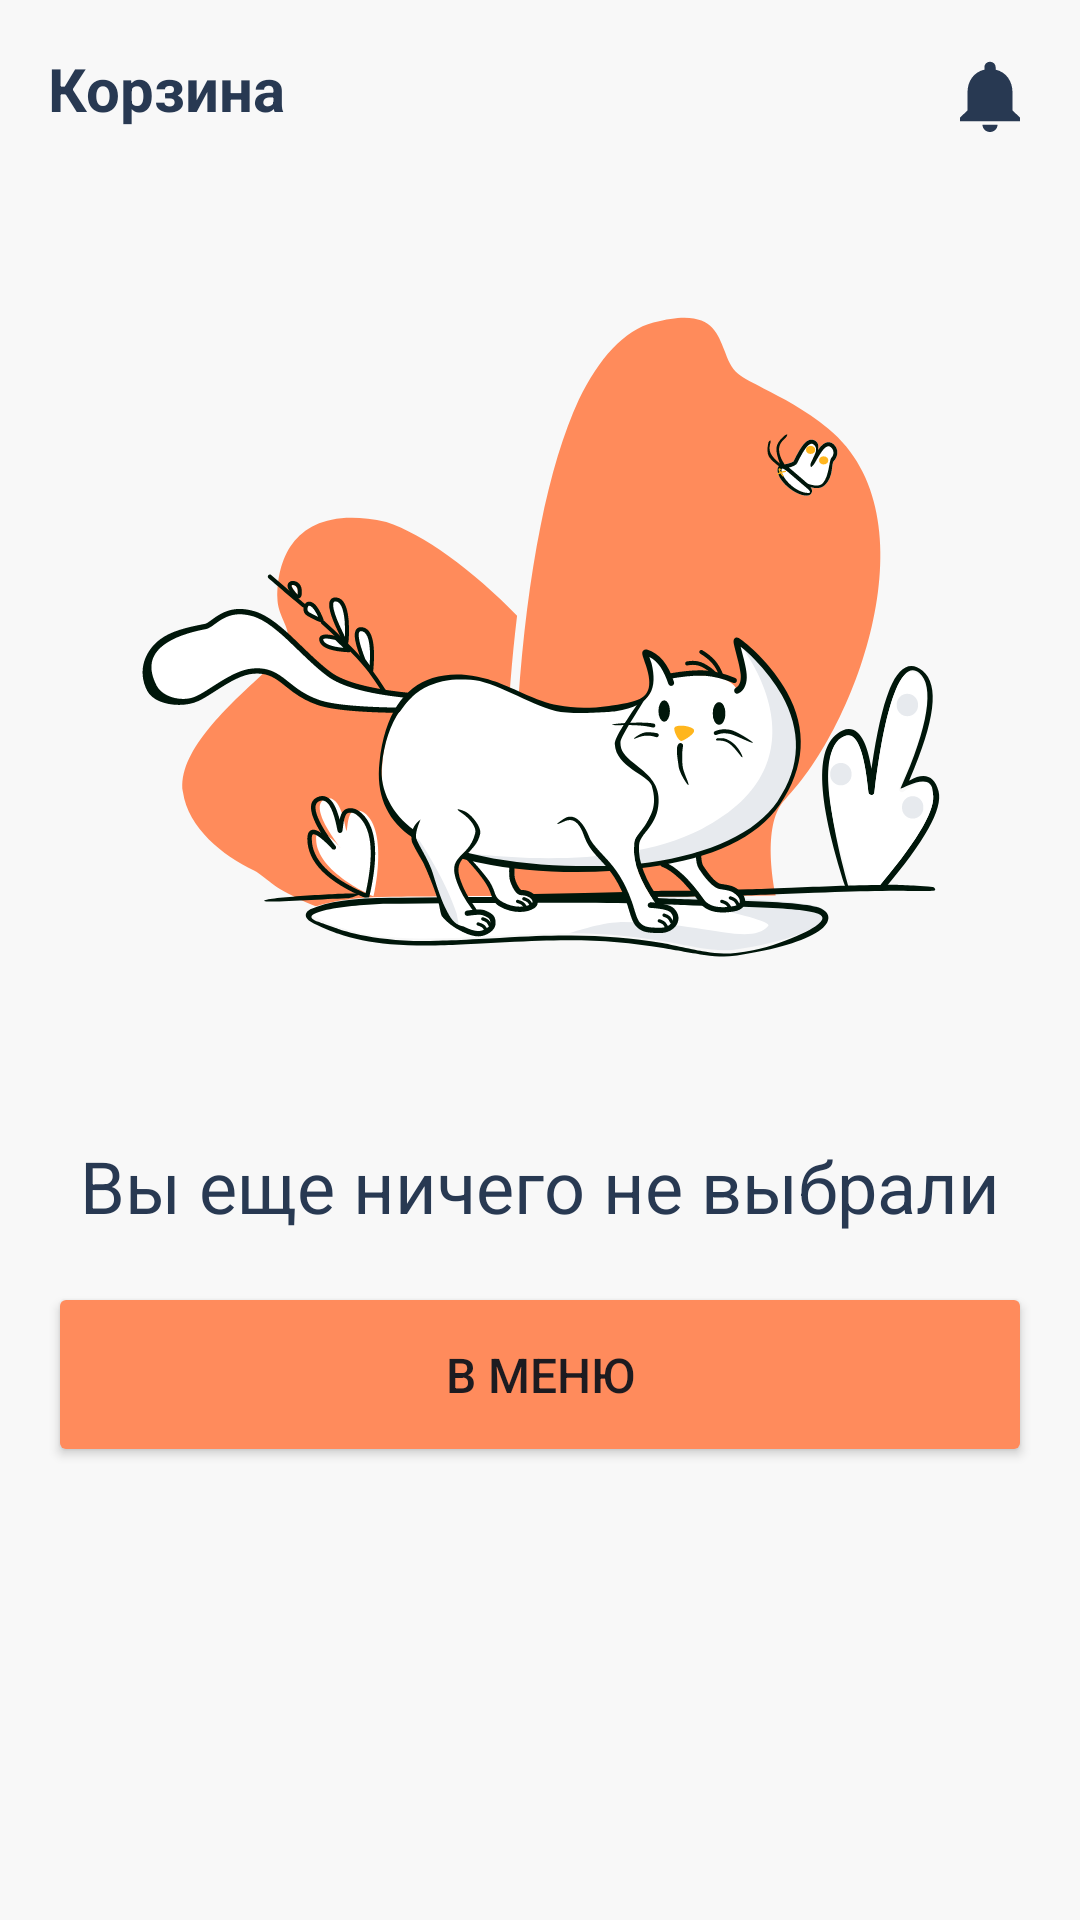

Layout XML and referenced resources for this Android screen:
<!-- AndroidManifest.xml: application theme Theme.Neocafe -->
<!-- res/layout/fragment_basket.xml -->
<?xml version="1.0" encoding="utf-8"?>
<LinearLayout xmlns:android="http://schemas.android.com/apk/res/android"
    xmlns:tools="http://schemas.android.com/tools"
    android:layout_width="match_parent"
    android:layout_height="match_parent"
    android:orientation="vertical"
    tools:context=".fragments.basket.BasketFragment"
    android:background="@color/client_main_background">

    <LinearLayout
        android:layout_width="match_parent"
        android:layout_height="wrap_content"
        android:orientation="horizontal">

        <TextView
            android:layout_width="match_parent"
            android:layout_height="wrap_content"
            android:text="Корзина"
            android:textSize="20sp"
            android:textStyle="bold"
            android:layout_margin="16dp"
            android:layout_weight="1"
            android:textColor="@color/client_main"/>

        <ImageButton
            android:id="@+id/notificationsBtn"
            android:layout_width="wrap_content"
            android:layout_height="wrap_content"
            android:background="#00000000"
            android:layout_gravity="center_vertical"
            android:layout_margin="20dp"
            android:src="@drawable/notification_icon"/>

    </LinearLayout>

    <include
        android:id="@+id/emptyScreen"
        layout="@layout/basket_empty_screen" />
    <include
        android:id="@+id/ordersListScreen"
        layout="@layout/basket_orders_list_screen"
        android:visibility="gone"/>


</LinearLayout>
<!-- res/layout/basket_empty_screen.xml (included above) -->
<?xml version="1.0" encoding="utf-8"?>
<LinearLayout xmlns:android="http://schemas.android.com/apk/res/android"
    xmlns:app="http://schemas.android.com/apk/res-auto"
    android:layout_width="match_parent"
    android:orientation="vertical"
    android:background="@color/client_main_background"
    android:layout_height="match_parent">

    <ImageView
        android:layout_width="match_parent"
        android:layout_height="240dp"
        android:src="@drawable/basket_empty_background_icon"
        app:layout_constraintEnd_toEndOf="parent"
        app:layout_constraintStart_toStartOf="parent"
        app:layout_constraintTop_toTopOf="parent"
        android:layout_marginBottom="43dp"
        android:layout_marginTop="32dp"
        android:layout_marginHorizontal="16dp"/>

    <TextView
        android:layout_width="match_parent"
        android:layout_height="wrap_content"
        android:layout_gravity="center"
        android:layout_marginHorizontal="21dp"
        android:textAlignment="center"
        android:text="Вы еще ничего не выбрали"
        android:textColor="@color/client_main"
        android:textSize="24sp" />

    <Button
        android:id="@+id/toMenuBtn"
        android:layout_width="match_parent"
        android:layout_height="wrap_content"
        android:backgroundTint="@color/button_background"
        android:text="В меню"
        android:textSize="16sp"
        android:padding="20dp"
        android:layout_marginTop="40dp"
        android:layout_margin="16dp"
        app:cornerRadius="10dp" />

</LinearLayout>
<!-- res/layout/basket_orders_list_screen.xml (included above) -->
<?xml version="1.0" encoding="utf-8"?>
<LinearLayout xmlns:android="http://schemas.android.com/apk/res/android"
    xmlns:app="http://schemas.android.com/apk/res-auto"
    android:layout_width="match_parent"
    android:layout_height="match_parent"
    android:orientation="vertical"
    android:background="@color/client_main_background">

    <androidx.recyclerview.widget.RecyclerView
        android:id="@+id/basketRv"
        android:layout_marginHorizontal="16dp"
        android:layout_marginTop="14dp"
        android:layout_width="match_parent"
        android:layout_height="match_parent"
        android:layout_weight="1"/>

    <Button
        android:id="@+id/addMoreBtn"
        android:layout_width="match_parent"
        android:layout_height="wrap_content"
        android:backgroundTint="#00000000"
        app:cornerRadius="10dp"
        android:text="Добавьте еще"
        android:textSize="16dp"
        android:padding="20dp"
        android:layout_marginHorizontal="16dp"
        android:layout_marginTop="20dp"
        android:textColor="@color/button_background"
        app:strokeColor="@color/button_background"
        app:strokeWidth="2dp" />

    <LinearLayout
        android:layout_width="match_parent"
        android:layout_height="wrap_content"
        android:orientation="horizontal"
        android:layout_marginTop="24dp"
        android:layout_marginHorizontal="16dp"
        android:layout_marginBottom="18dp"
        android:gravity="end">

        <TextView
            android:layout_width="wrap_content"
            android:layout_height="wrap_content"
            android:text="Итого:"
            android:textSize="16sp"
            android:textStyle="bold"
            android:layout_marginEnd="4dp"
            android:textColor="@color/client_main"/>
        <TextView
            android:id="@+id/fullPriceTxt"
            android:layout_width="wrap_content"
            android:layout_height="wrap_content"
            android:layout_marginEnd="4dp"
            android:text="1000 c"
            android:visibility="gone"
            android:textSize="18sp"
            android:textColor="@color/hint_color"
            android:textStyle="normal"/>
        <TextView
            android:id="@+id/priceWithDiscountTxt"
            android:layout_width="wrap_content"
            android:layout_height="wrap_content"
            android:text="730 c"
            android:textSize="22sp"
            android:textStyle="bold"
            android:textColor="@color/button_background"/>

    </LinearLayout>

    <LinearLayout
        android:layout_width="match_parent"
        android:layout_height="wrap_content"
        android:layout_marginHorizontal="16dp"
        android:layout_marginBottom="24dp"
        android:orientation="horizontal">

        <Button
            android:id="@+id/takeAwayBtn"
            android:layout_width="match_parent"
            android:layout_height="wrap_content"
            android:padding="16dp"
            android:text="Возьму с собой"
            android:textSize="16sp"
            android:textColor="@color/black"
            android:backgroundTint="@color/edit_text_background"
            android:layout_weight="1"/>

        <Button
            android:id="@+id/inShopBtn"
            android:layout_width="match_parent"
            android:layout_height="wrap_content"
            android:layout_marginStart="7dp"
            android:layout_weight="1"
            android:backgroundTint="@color/button_background"
            android:padding="16dp"
            android:text="В заведении"
            android:textSize="16sp" />

    </LinearLayout>

    <Button
        android:id="@+id/orderBtn"
        android:layout_width="match_parent"
        android:layout_height="wrap_content"
        android:layout_marginHorizontal="16dp"
        android:layout_marginBottom="50dp"
        android:backgroundTint="@color/button_background"
        android:padding="20dp"
        android:text="Заказать"
        android:textSize="16sp"
        app:cornerRadius="10dp" />

</LinearLayout>
<!-- resources referenced by this layout -->
<resources>
  <color name="black">#FF000000</color>
  <color name="button_background">#FF8B5C</color>
  <color name="client_main">#283952</color>
  <color name="client_main_background">#F8F8F8</color>
  <color name="edit_text_background">#EDEDED</color>
  <color name="hint_color">#C2C1C3</color>
  <!-- drawable basket_empty_background_icon: vector/xml drawable (drawable, 42396 chars, omitted) -->
  <!-- drawable notification_icon (drawable) -->
  <vector xmlns:android="http://schemas.android.com/apk/res/android"
      android:width="20dp"
      android:height="24dp"
      android:viewportWidth="16"
      android:viewportHeight="20">
    <path
        android:pathData="M8,20C9.1,20 10,19.1 10,18H6C6,19.1 6.89,20 8,20ZM14,14V9C14,5.93 12.36,3.36 9.5,2.68V2C9.5,1.17 8.83,0.5 8,0.5C7.17,0.5 6.5,1.17 6.5,2V2.68C3.63,3.36 2,5.92 2,9V14L0,16V17H16V16L14,14Z"
        android:fillColor="#283952"
        android:fillType="evenOdd"/>
  </vector>
  <style name="Theme.Neocafe" parent="Base.Theme.Neocafe" />
  <style name="Base.Theme.Neocafe" parent="Theme.Material3.DayNight.NoActionBar">
          <item name="android:statusBarColor">@color/white</item>
          <item name="android:windowLightStatusBar">true</item>
      </style>
  <color name="white">#FFFFFFFF</color>
</resources>
